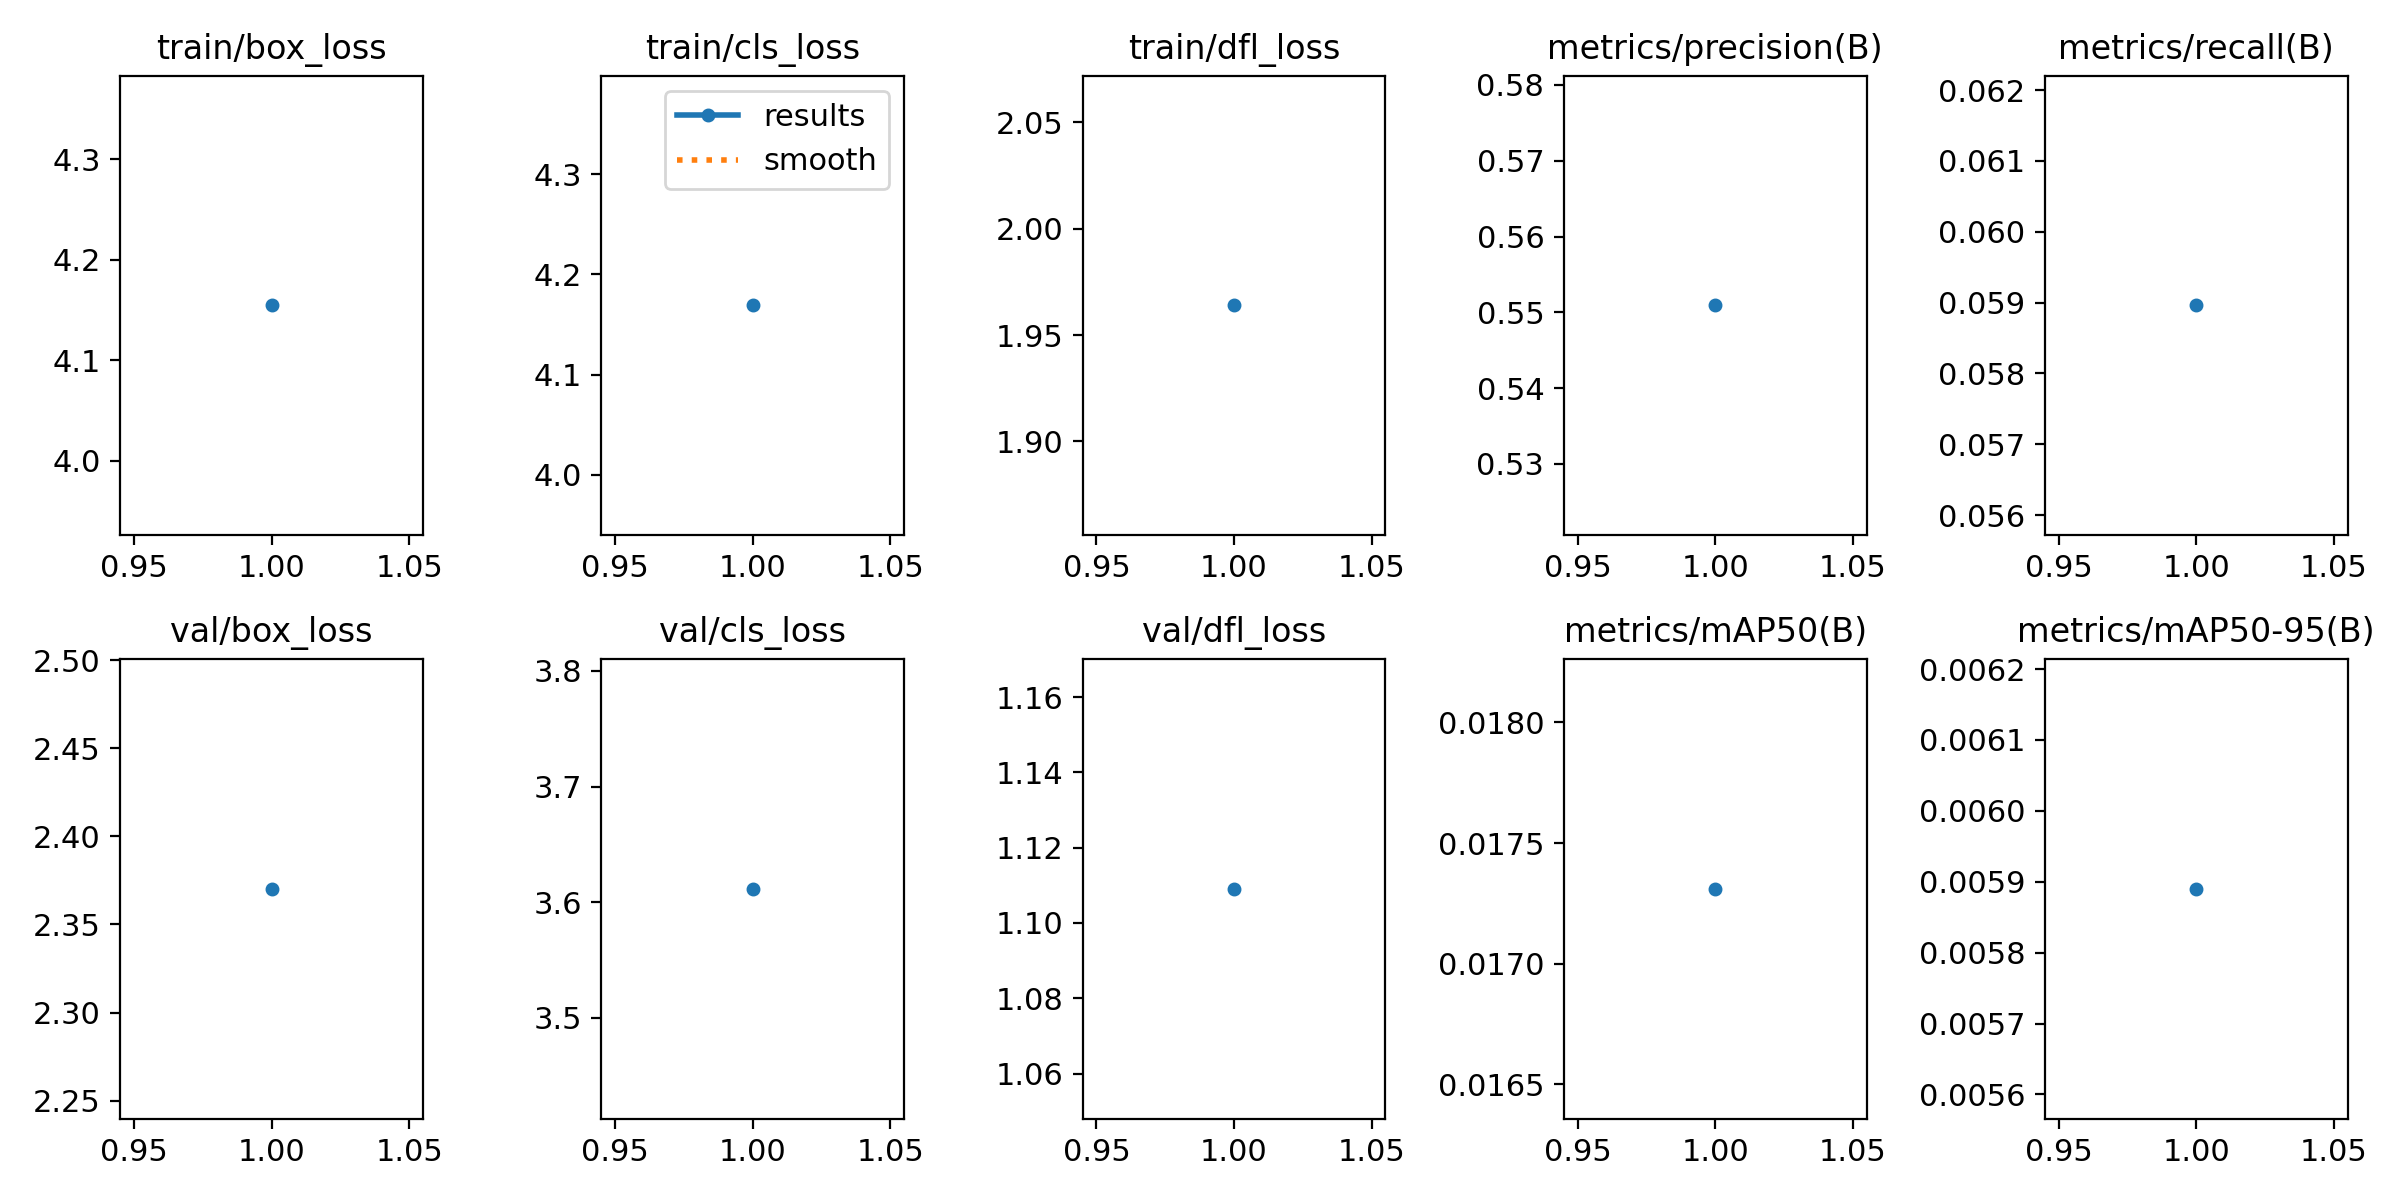

Source data for this figure (header and first rows):
epoch, time, train/box_loss, train/cls_loss, train/dfl_loss, metrics/precision(B), metrics/recall(B), metrics/mAP50(B), metrics/mAP50-95(B), val/box_loss, val/cls_loss, val/dfl_loss, lr/pg0, lr/pg1, lr/pg2
1, 69.98, 4.155, 4.169, 1.964, 0.5509, 0.05896, 0.01731, 0.00589, 2.37, 3.611, 1.109, 0.0001143, 0.0001143, 0.0001143
